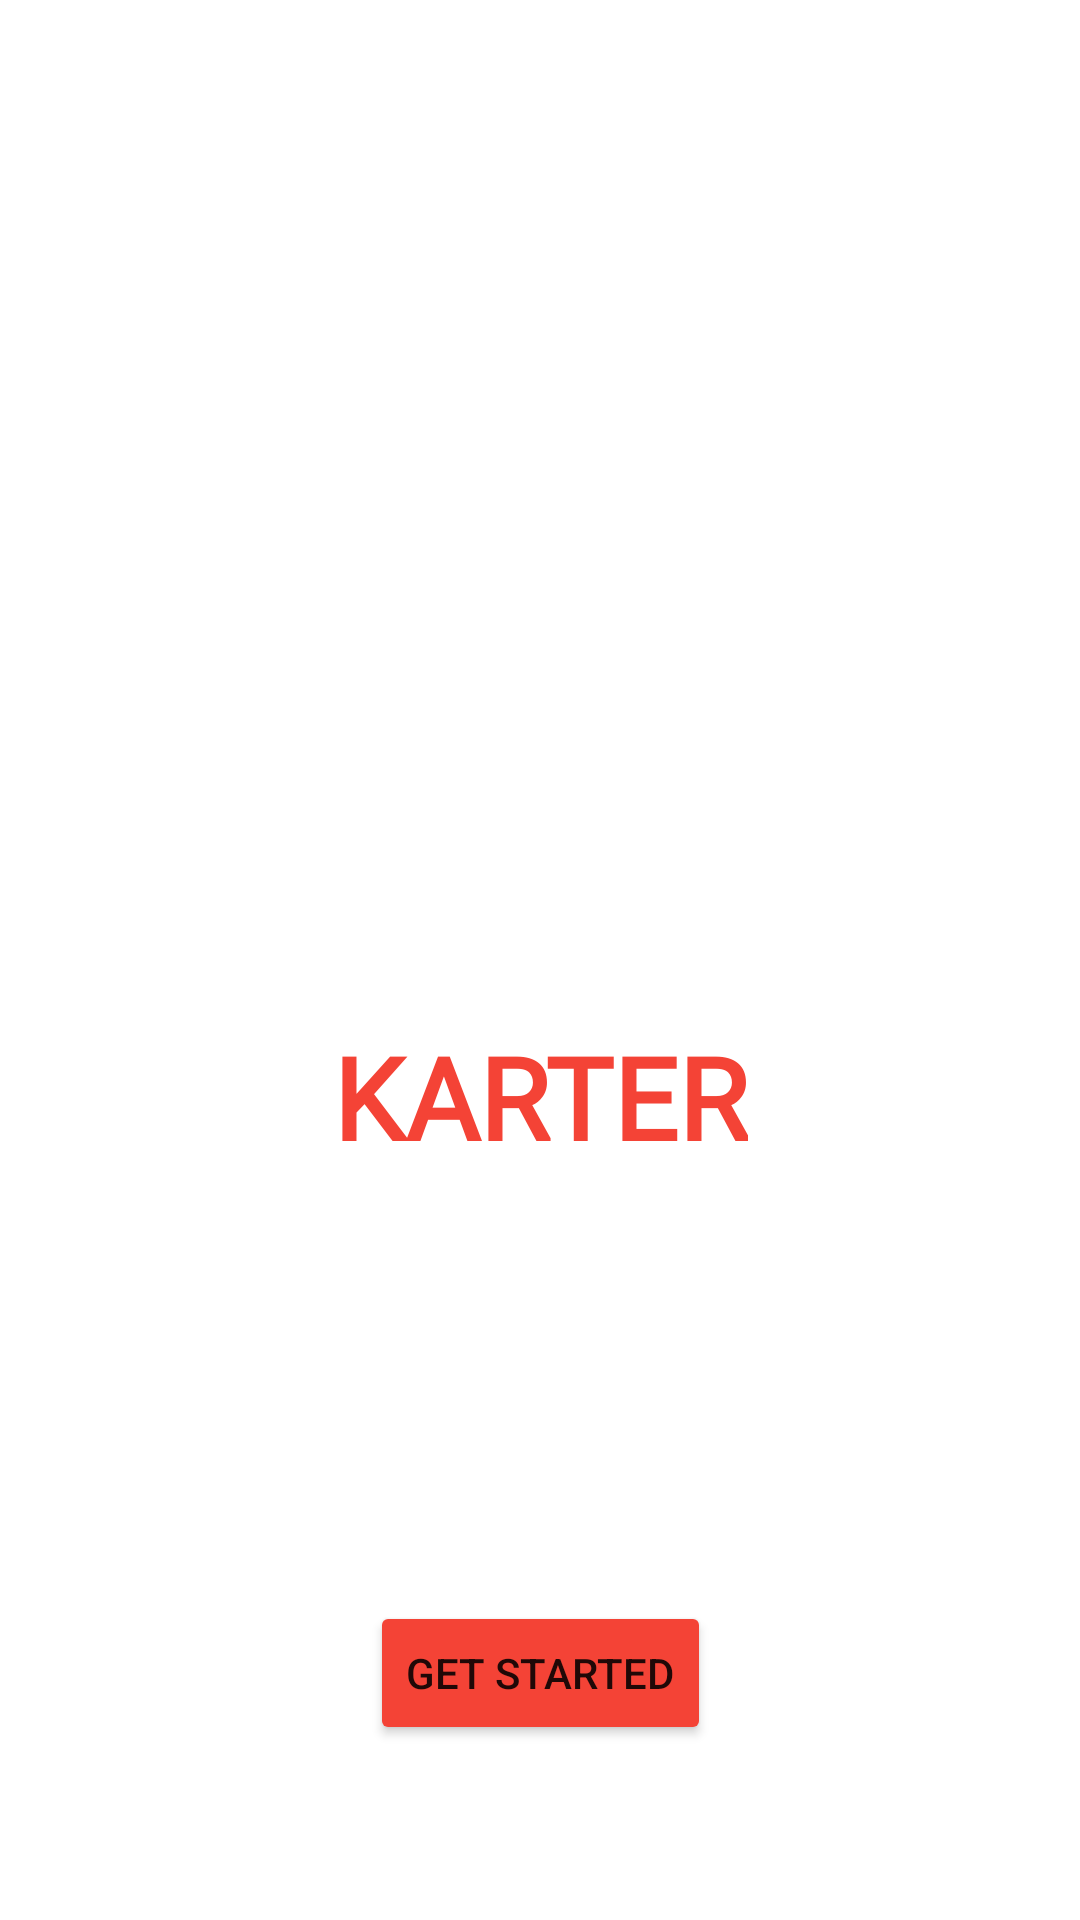

Here is an Android app screen rendered from its layout file. Give the layout XML and the strings, colors and styles it references.
<!-- AndroidManifest.xml: application theme Theme.Karter -->
<!-- res/layout/activity_main.xml -->
<?xml version="1.0" encoding="utf-8"?>
<androidx.constraintlayout.widget.ConstraintLayout xmlns:android="http://schemas.android.com/apk/res/android"
    xmlns:app="http://schemas.android.com/apk/res-auto"
    xmlns:tools="http://schemas.android.com/tools"
    android:layout_width="match_parent"
    android:layout_height="match_parent"
    tools:context=".MainActivity"
    android:background="@mipmap/front">

    <TextView
        android:id="@+id/front_name"
        android:layout_width="wrap_content"
        android:layout_height="wrap_content"
        android:layout_centerInParent="true"
        android:layout_marginTop="340dp"
        android:fontFamily="@font/archivo_black"
        android:text="KARTER"
        android:textColor="#F44336"
        android:textSize="38sp"
        android:textStyle="bold"
        app:layout_constraintEnd_toEndOf="parent"
        app:layout_constraintStart_toStartOf="parent"
        app:layout_constraintTop_toTopOf="parent" />

    <TextView
        android:id="@+id/textView"
        android:layout_width="wrap_content"
        android:layout_height="wrap_content"
        android:layout_marginTop="4dp"
        android:text="Your Daily Grocery App..."
        android:textColor="#FFFFFF"
        app:layout_constraintEnd_toEndOf="@+id/front_name"
        app:layout_constraintStart_toStartOf="@+id/front_name"
        app:layout_constraintTop_toBottomOf="@+id/front_name" />

    <Button
        android:layout_width="wrap_content"
        android:layout_height="wrap_content"
        android:layout_marginTop="120dp"
        android:backgroundTint="@color/theme"
        android:text="Get Started"
        app:layout_constraintEnd_toEndOf="parent"
        app:layout_constraintStart_toStartOf="parent"
        app:layout_constraintTop_toBottomOf="@+id/textView"
        android:id="@+id/btn_get_started"/>

    <TextView
        android:layout_width="wrap_content"
        android:layout_height="wrap_content"
        android:layout_marginBottom="16dp"
        android:text="All rights are reserved to @Abhi"
        android:textColor="@color/white"
        android:textStyle="italic"
        app:layout_constraintBottom_toBottomOf="parent"
        app:layout_constraintEnd_toEndOf="parent"
        app:layout_constraintStart_toStartOf="parent" />


</androidx.constraintlayout.widget.ConstraintLayout>
<!-- resources referenced by this layout -->
<resources>
  <color name="theme">#F44336</color>
  <color name="white">#FFFFFFFF</color>
  <style name="Theme.Karter" parent="Theme.MaterialComponents.Light.NoActionBar">
          
          <item name="colorPrimary">@color/theme</item>
          <item name="colorPrimaryVariant">@color/theme</item>
          <item name="colorOnPrimary">@color/white</item>
          
          <item name="colorSecondary">@color/theme</item>
          <item name="colorSecondaryVariant">@color/theme</item>
          <item name="colorOnSecondary">@color/black</item>
          
          <item name="android:statusBarColor" tools:targetApi="l">?attr/colorPrimaryVariant</item>
          
      </style>
  <color name="black">#FF000000</color>
</resources>
